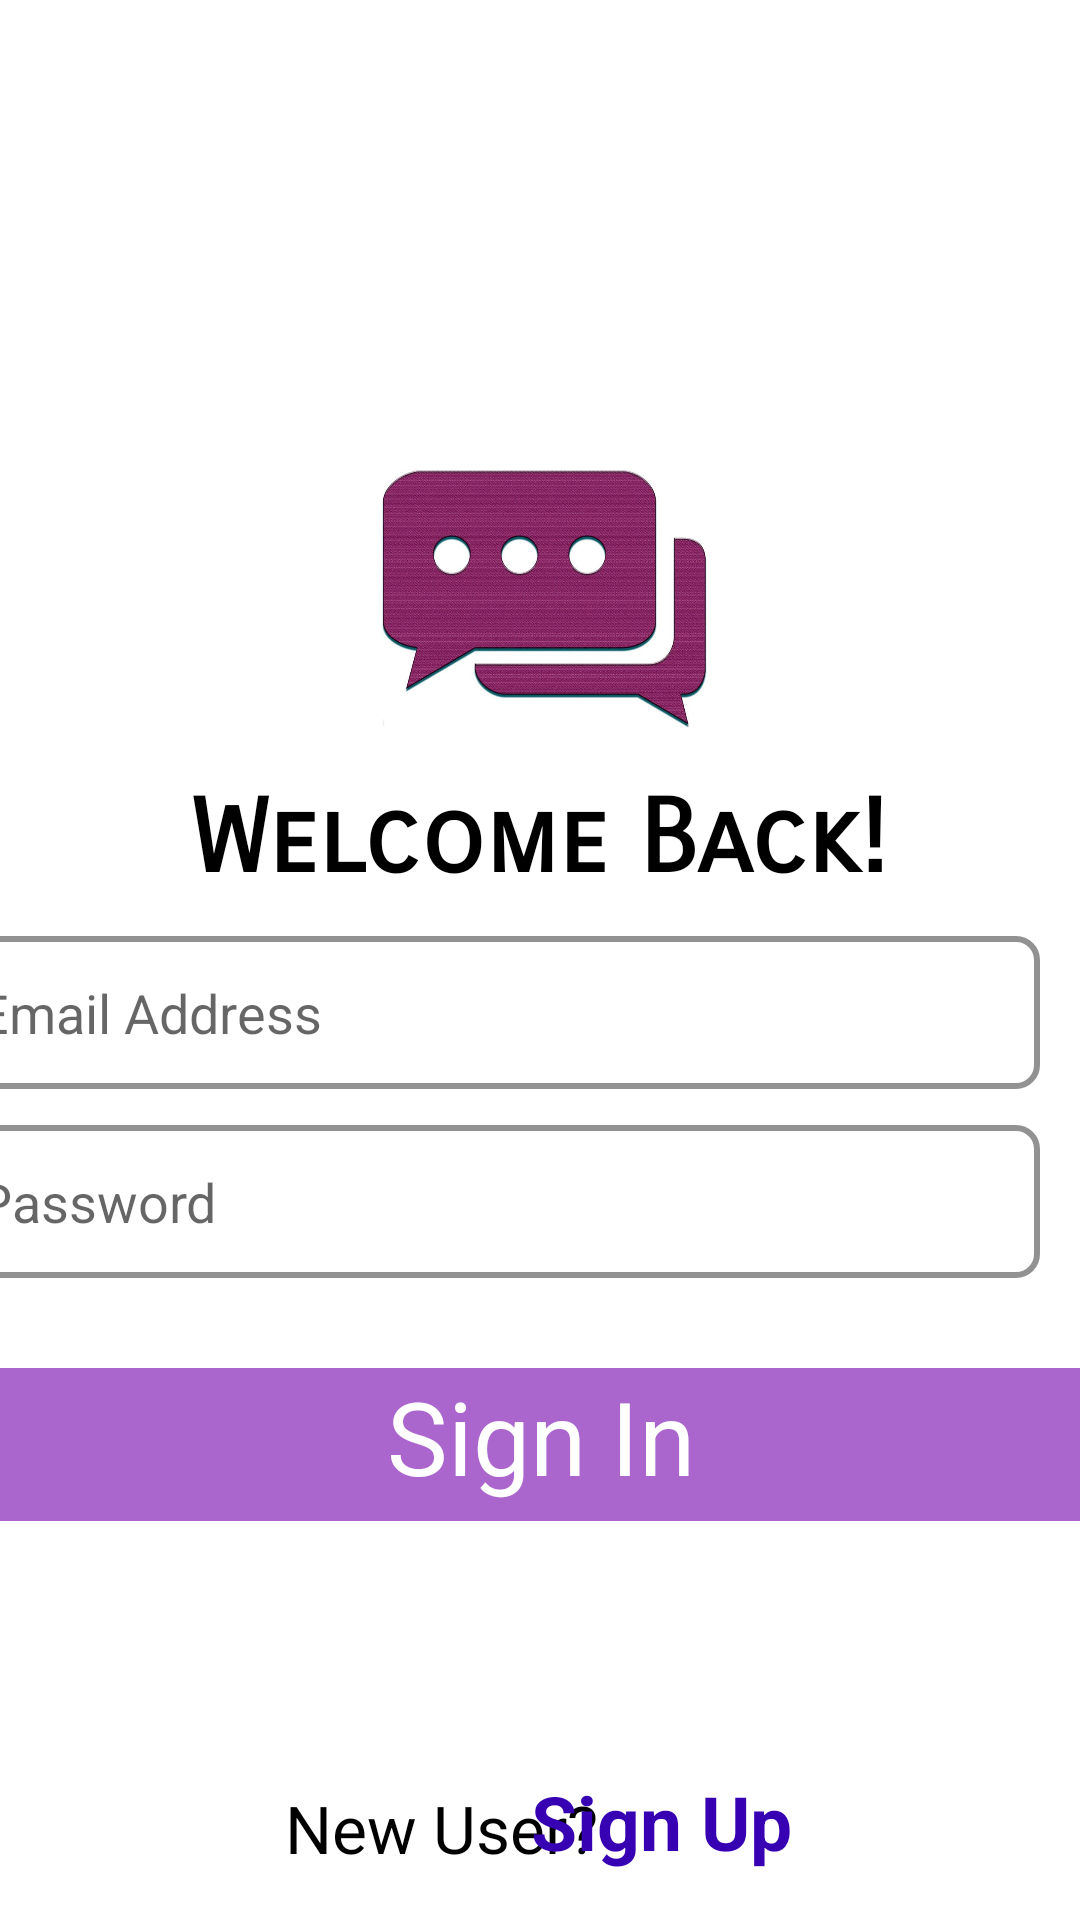

Produce the Android XML layout that renders to this screen, including the resource entries it uses.
<!-- AndroidManifest.xml: application theme Theme.Chatsy -->
<!-- res/layout/activity_login.xml -->
<?xml version="1.0" encoding="utf-8"?>
<androidx.constraintlayout.widget.ConstraintLayout xmlns:android="http://schemas.android.com/apk/res/android"
    xmlns:app="http://schemas.android.com/apk/res-auto"
    xmlns:tools="http://schemas.android.com/tools"
    android:layout_width="match_parent"
    android:layout_height="match_parent"
    tools:context=".LoginActivity">

    <ImageView
        android:id="@+id/imageView3"
        android:layout_width="156dp"
        android:layout_height="115dp"
        android:layout_marginTop="140dp"
        app:layout_constraintEnd_toEndOf="parent"
        app:layout_constraintHorizontal_bias="0.5"
        app:layout_constraintStart_toStartOf="parent"
        app:layout_constraintTop_toTopOf="parent"
        app:srcCompat="@drawable/chatsy" />

    <TextView
        android:id="@+id/textView4"
        android:layout_width="wrap_content"
        android:layout_height="wrap_content"
        android:layout_marginTop="4dp"
        android:layout_marginBottom="10dp"
        android:fontFamily="sans-serif-smallcaps"
        android:text="Welcome Back!"
        android:textColor="@color/black"
        android:textSize="34sp"
        android:textStyle="bold"
        app:layout_constraintBottom_toTopOf="@+id/regEmail"
        app:layout_constraintEnd_toEndOf="parent"
        app:layout_constraintHorizontal_bias="0.5"
        app:layout_constraintStart_toStartOf="parent"
        app:layout_constraintTop_toBottomOf="@+id/imageView3" />

    <EditText
        android:id="@+id/regEmail"
        android:layout_width="364dp"
        android:layout_height="51dp"
        android:layout_marginStart="10dp"
        android:layout_marginTop="12dp"
        android:layout_marginEnd="20dp"
        android:background="@drawable/edittext_shape"
        android:hint="Email Address"
        android:inputType="textEmailAddress"
        android:padding="10dp"
        app:layout_constraintEnd_toEndOf="parent"
        app:layout_constraintHorizontal_bias="0.823"
        app:layout_constraintStart_toStartOf="parent"
        app:layout_constraintTop_toBottomOf="@+id/textView4" />

    <EditText
        android:id="@+id/regPass"
        android:layout_width="364dp"
        android:layout_height="51dp"
        android:layout_marginStart="10dp"
        android:layout_marginTop="12dp"
        android:layout_marginEnd="20dp"
        android:background="@drawable/edittext_shape"
        android:ems="10"
        android:hint="Password"
        android:inputType="textPassword"
        android:paddingHorizontal="10dp"
        app:layout_constraintEnd_toEndOf="parent"
        app:layout_constraintHorizontal_bias="0.823"
        app:layout_constraintStart_toStartOf="parent"
        app:layout_constraintTop_toBottomOf="@+id/regEmail" />

    <TextView
        android:id="@+id/signUpButton"
        android:layout_width="364dp"
        android:layout_height="51dp"
        android:layout_marginStart="15dp"
        android:layout_marginTop="30dp"
        android:layout_marginEnd="15dp"
        android:background="@android:color/holo_purple"
        android:shadowRadius="@dimen/material_emphasis_high_type"
        android:text="Sign In"
        android:textAlignment="center"
        android:textColor="@color/white"
        android:textSize="34sp"
        app:layout_constraintEnd_toEndOf="parent"
        app:layout_constraintStart_toStartOf="parent"
        app:layout_constraintTop_toBottomOf="@+id/regPass" />

    <TextView
        android:id="@+id/textView7"
        android:layout_width="wrap_content"
        android:layout_height="wrap_content"
        android:layout_marginStart="95dp"
        android:layout_marginBottom="16dp"
        android:text="New User?"
        android:textColor="@color/black"
        android:textSize="22sp"
        app:layout_constraintBottom_toBottomOf="parent"
        app:layout_constraintStart_toStartOf="parent" />

    <TextView
        android:id="@+id/signInText"
        android:layout_width="wrap_content"
        android:layout_height="wrap_content"
        android:layout_marginEnd="96dp"
        android:layout_marginBottom="16dp"
        android:fontFamily="sans-serif"
        android:text="Sign Up"
        android:textAppearance="@style/TextAppearance.AppCompat.Medium"
        android:textColor="@color/purple_700"
        android:textSize="25sp"
        android:textStyle="bold"
        app:layout_constraintBottom_toBottomOf="parent"
        app:layout_constraintEnd_toEndOf="parent" />

</androidx.constraintlayout.widget.ConstraintLayout>
<!-- resources referenced by this layout -->
<resources>
  <!-- drawable chatsy: png bitmap (drawable-v24, 75150 bytes) -->
  <!-- drawable edittext_shape (drawable) -->
  <?xml version="1.0" encoding="utf-8"?>
  <shape android:shape="rectangle" xmlns:android="http://schemas.android.com/apk/res/android">
      <stroke android:color="#929292" android:width="@dimen/cardview_default_elevation"/>
      <corners android:radius="7dp"></corners>
  
  </shape>
  <style name="Theme.Chatsy" parent="Theme.MaterialComponents.DayNight.NoActionBar">
          
          <item name="colorPrimary">@color/purple_200</item>
          <item name="colorPrimaryVariant">@color/purple_200</item>
          <item name="colorOnPrimary">@color/white</item>
          
          <item name="colorSecondary">@color/teal_200</item>
          <item name="colorSecondaryVariant">@color/teal_700</item>
          <item name="colorOnSecondary">@color/black</item>
          
          <item name="android:statusBarColor" tools:targetApi="l">?attr/colorPrimaryVariant</item>
          
      </style>
  <!-- not gathered from this repository: default colours our renderer supplied (Android Studio template values) -->
  <color name="purple_200">#FFBB86FC</color>
  <color name="purple_700">#FF3700B3</color>
  <color name="teal_200">#FF03DAC5</color>
  <color name="teal_700">#FF018786</color>
  <color name="black">#FF000000</color>
  <color name="white">#FFFFFFFF</color>
</resources>
